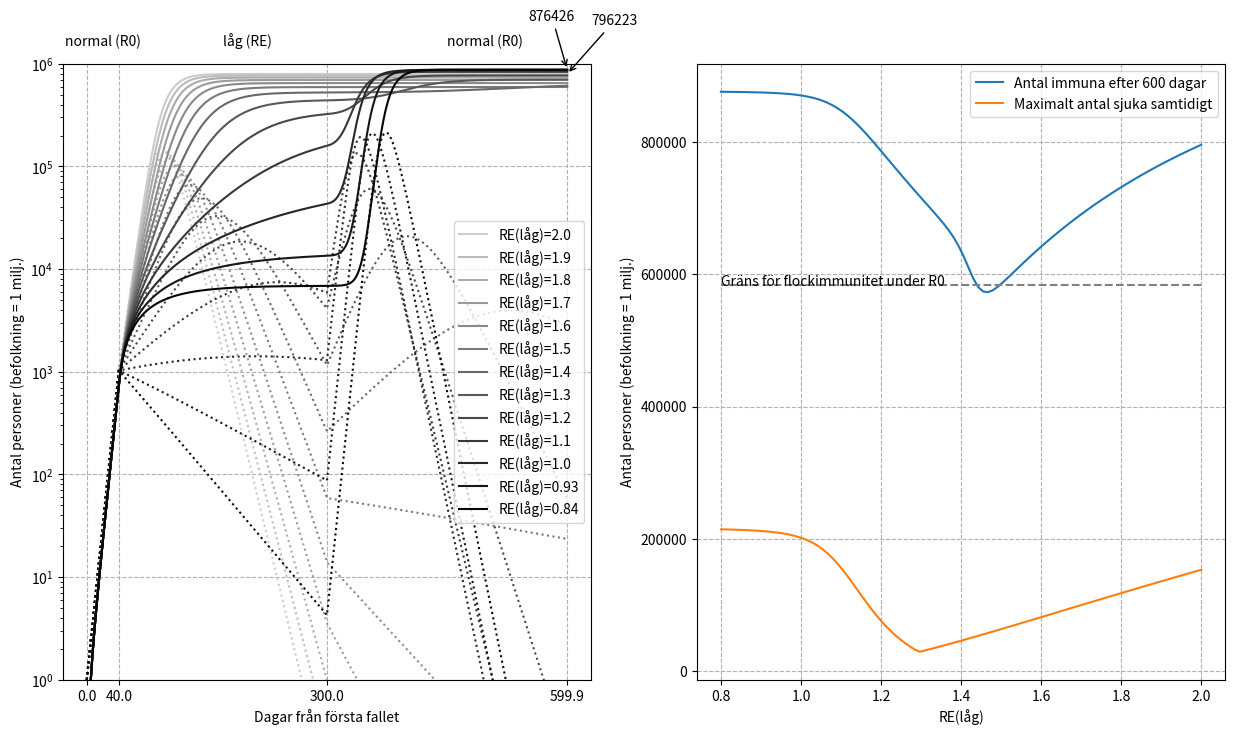

Python code for this plot:
import csv
import numpy as np
import re
import matplotlib.pyplot as plt
import scipy.sparse as sparse
import scipy.sparse.linalg
from scipy.sparse import lil_matrix, csr_matrix

# Expected duration of disease in days
lam = 8

T = 600
m = 100
# Infection rates at time t (days)
r_low = np.linspace(0.25, 0.1, m)
r_normal = m*[0.3]
t_low = 40
t_normal = 300

rlist_of_t = lambda t: (r_normal if t < t_low else
                        r_low if t < t_normal else
                        r_normal)

pop = 1000000
# Population sizes
N = np.array(m*[pop])

r_of_t = lambda t: np.array(rlist_of_t(t))

# Time step
h = 0.1

# x - # not yet infected people
# y - # currently infected
# z - # immune

x = N
y = np.ones_like(x)
z = np.zeros_like(x)

xs = [x]
ys = [y]
zs = [z]
ts = [0]

for n in range(int(np.ceil(T/h))):
    print(n)

    t = h*n

    X = np.column_stack([xs[-1], ys[-1], zs[-1]]).astype(int)
    #print(X)

    # Compute reaction matrix
    R = np.diag(r_of_t(t))

    # Compute transitions
    hRy = h*np.dot(R, ys[-1]/N)
    x_to_y = xs[-1] - xs[-1]/(1+hRy)
    y_to_z = h/lam*ys[-1]

    # Apply transitions
    xs.append(xs[-1] - x_to_y)
    ys.append(ys[-1] + x_to_y - y_to_z)
    zs.append(zs[-1] + y_to_z)
    ts.append(t)


fig, (ax1, ax2) = plt.subplots(1, 2, figsize=(15, 8))

plotm = np.arange(m)[0:-1:8]

colors = [np.array([1, 1, 1])*(i/(m-1)*0.0 + (m-1-i)/(m-1)*0.8) for i in plotm]

[ax1.semilogy(ts, y, ls=':', color=color) for (y, color) in zip(np.array(ys).T[plotm], colors)]
[ax1.semilogy(ts, z, ls='-', color=color, label='RE(låg)={:.2}'.format(r*lam)) for (r, z, color) in zip(r_low[plotm], np.array(zs).T[plotm], colors)]

ax1.grid(which='major', axis='both', linestyle='--')
ax1.set_xticks([0, t_low, t_normal, ts[-1]])

ax1.text(t_low/2, 1.5e6, f'normal (R0)', horizontalalignment='center')
ax1.text((t_low+t_normal)/2, 1.5e6, f'låg (RE)')
ax1.text((t_normal+ts[-1])/2, 1.5e6, f'normal (R0)')

ax1.annotate(f'{int(zs[-1][0])}', (ts[-1], zs[-1][0]),
             xytext=(1.05*ts[-1], 3*zs[-1][0]),
             arrowprops={'arrowstyle': '->'})
ax1.annotate(f'{int(zs[-1][-1])}', (ts[-1], zs[-1][-1]),
             xytext=(0.92*ts[-1], 3*zs[-1][-1]),
             arrowprops={'arrowstyle': '->'})
ax1.set_ylim([1, 1e6])
ax1.set_xlabel('Dagar från första fallet')
ax1.set_ylabel('Antal personer (befolkning = 1 milj.)')
ax1.legend()

ax2.plot(r_low*lam, np.array(zs)[-1,:], label=f'Antal immuna efter {T} dagar')
ax2.plot(r_low*lam, np.max(np.array(ys), axis=0), label=f'Maximalt antal sjuka samtidigt')
ax2.grid(which='major', axis='both', linestyle='--')
the_herd = pop*(1-1/(lam*r_normal[0]))
ax2.plot(r_low*lam, len(r_low)*[the_herd], '--', color='gray')
ax2.annotate(f'Gräns för flockimmunitet under R0',
             (r_low[-1]*lam, the_herd))

ax2.set_xlabel('RE(låg)')
ax2.set_ylabel(f'Antal personer (befolkning = 1 milj.)')
ax2.legend()

plt.savefig('graf_family.png', )


plt.show()
    
